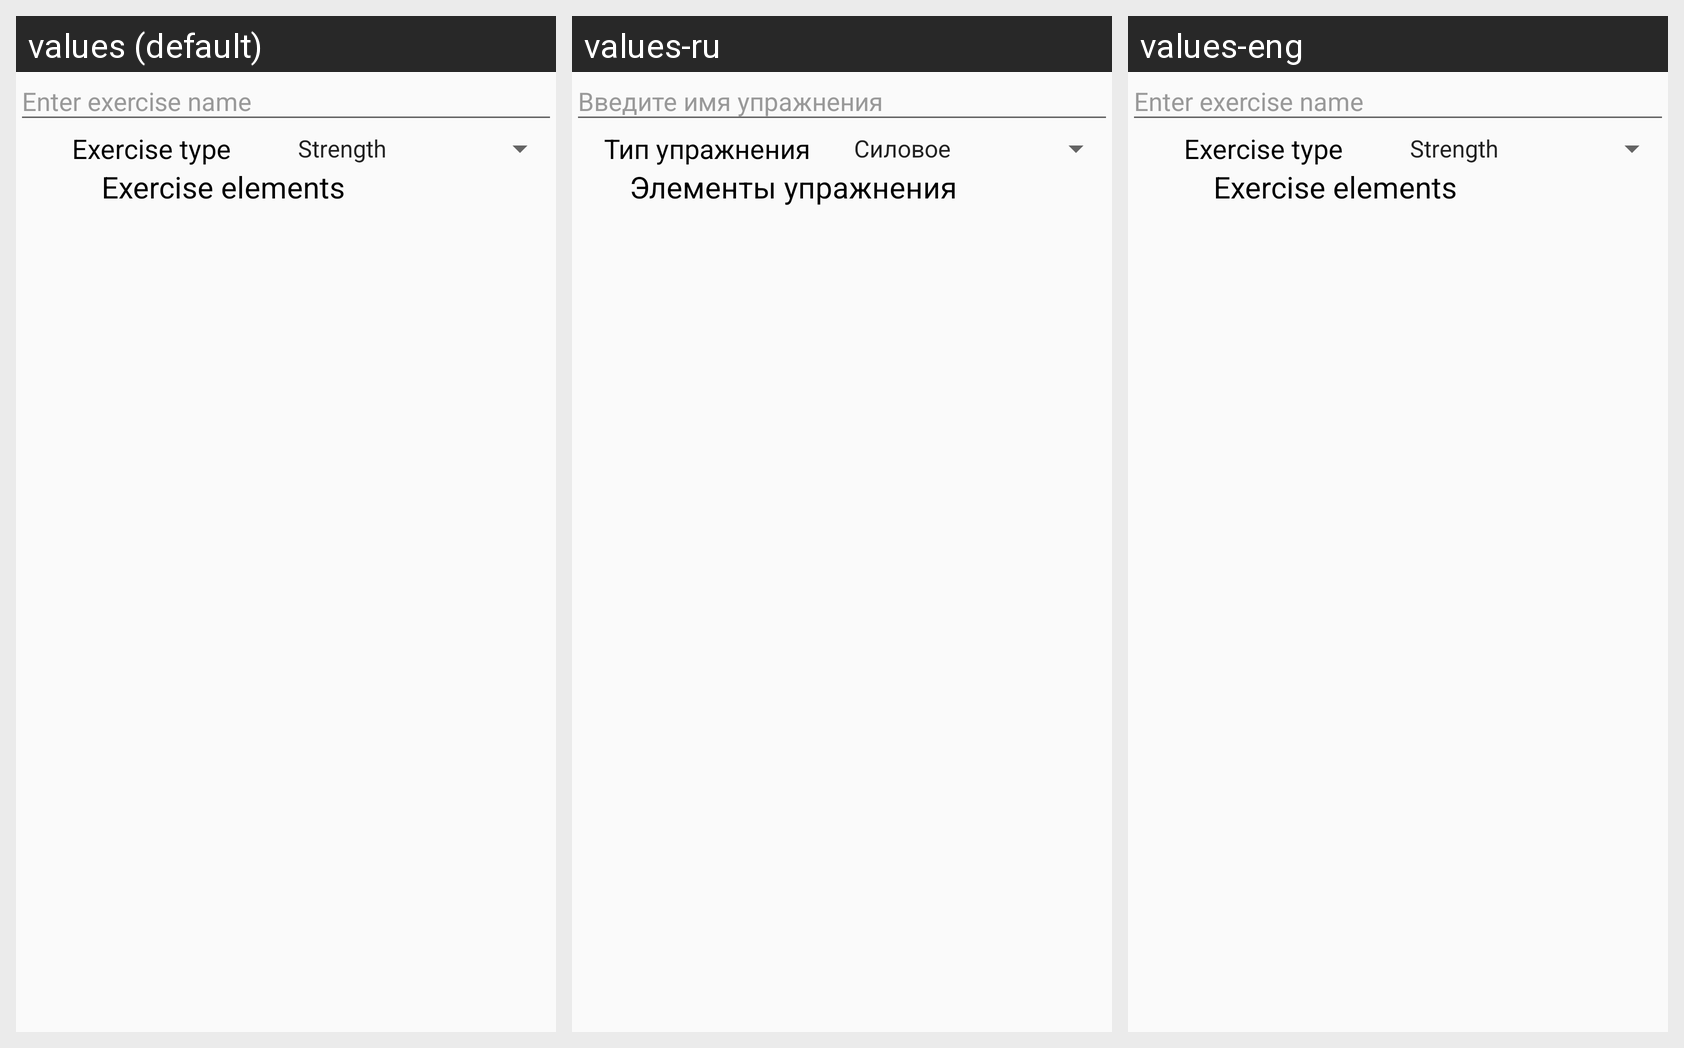

Translations of the strings shown on this Android screen, per locale in the grid:
Android screen res/layout/fragment_exercise.xml rendered under 3 locales, left to right: values (default), values-ru, values-eng. Device: Nexus 5 (rendered at 1080×1920; each locale shown at half size, 540×960, under a caption strip naming it); theme TrainingJournalTheme.
Strings drawn on this screen, with the default value and each locale's value (text and hints the layout hard-codes, and strings that could not be matched under every locale, appear in the picture but are not listed):

enter_exercise_name
  values: Enter exercise name
  values-ru: Введите имя упражнения
  values-eng: Enter exercise name  [not translated; the default value is used]

exercise_type
  values: Exercise type
  values-ru: Тип упражнения
  values-eng: Exercise type  [not translated; the default value is used]

exercise_elements
  values: Exercise elements
  values-ru: Элементы упражнения
  values-eng: Exercise elements  [not translated; the default value is used]
